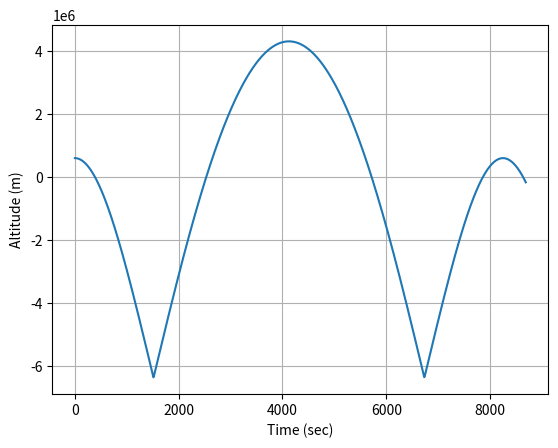
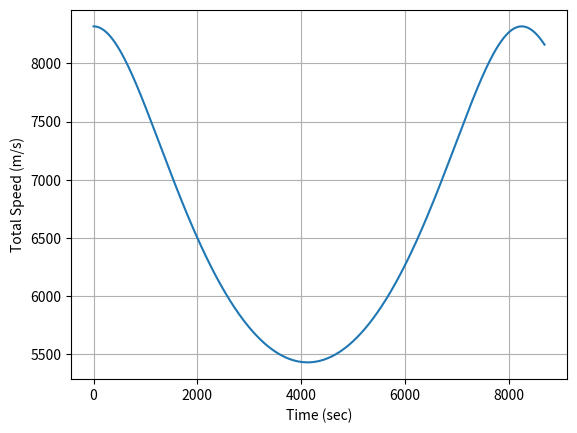
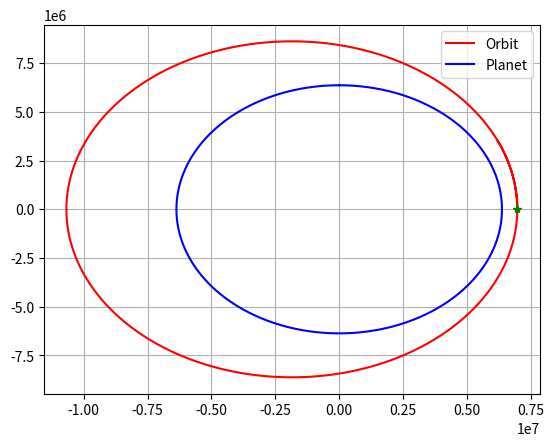

The script that saved these images, in order:
'''NUMERICAL INTEGRATION OF 2D ORBIT'''
###Import all the modules
import numpy as np ###numeric python
import matplotlib.pyplot as plt ###matlab style plotting
import scipy.integrate as sci ##integration toolbox

plt.close('all')

##DEFINE SOME CONSTANT PARAMETERS
G = 6.6742*10**-11 ##Gravitational Constant (SI Units)

##PLANET
##EARTH
Rplanet = 6371000 ##meters
mplanet = 5.972e24 #kg

##KERBIN
#Rplanet = 600000 #meters
#mplanet = 5.2915158*10**22 #kg

##ROCKET
mass = 640.0/1000.0 ##kg

##Gravitational Accelerattion Model
def gravity(x,z):
    global Rplanet,mplanet

    r = np.sqrt(x**2 + z**2) ##Norm from centre of planet to spacecraft
    if r<Rplanet:
        accelx = 0.0
        accelz = 0.0
    else:
        accelx = G*mplanet/(r**3)*x
        accelz = G*mplanet/(r**3)*z
    return np.asarray([accelx,accelz])

###Equations of Motion
###F=m*a=m*zddot
## z is the altitude from the center of the planet along the north pole
## x is the altitude from the center of the planet along the equator through Africa
## this is in meter
## zdot is the velocity along z
## zddot is the acceleration along z
## zdot is the velocity along x
## xddot is the acceleration along x
###Second Order Differential Equation
def Derivatives(state,t):
    ###Globals
    global mass
    #state vector 
    x = state[0]
    z = state[1]
    velx = state[2]
    velz = state[3]

    #Compute xdot and zdot - Kinematic Relationship
    xdot = velx
    zdot = velz

    ###Compute the total Forces
    ###Gravity
    gravityF = -gravity(x,z)*mass

    ###Aerodynamics
    aeroF = np.asarray([0.0,0.0])

    ###Thrust
    thrustF = np.asarray([0.0,0.0])

    Forces = gravityF+aeroF+thrustF

    #Compute Acceleration
    ddot = Forces/mass

    #Compute the statedot
    statedot = np.asarray([xdot,zdot,ddot[0],ddot[1]])

    return statedot

#############EVERYTHING BELOW HERE IS THE MAIN SCRIPT###################

###Test Surface Gravity
print('Surface Gravity (m/s^2)',gravity(0,Rplanet))

###Initial Conditions
x0 = Rplanet+600000 ##m
#To start at surface of earth x0 = Rplanet with some velz0 or vertical sppeed, say 100.0 m/s, it sort of crashes
z0 = 0.0
r0 = np.sqrt(x0**2+z0**2)
velx0 = 0.0
velz0 = np.sqrt(G*mplanet/r0)*1.1 ##m/s  multiplication factor to make it in elliptic orbit
stateinitial = np.asarray([x0,z0,velx0,velz0])

##Time Window
period = 2*np.pi/np.sqrt(G*mplanet)*r0**(3.0/2.0)*1.5 ##multiplication factor to move it in elliptic orbit
tout = np.linspace(0,period,1000)

##Numerical Integration Call
stateout = sci.odeint(Derivatives,stateinitial,tout)

##Rename Variables
xout = stateout[:,0]
zout = stateout[:,1]
altitude = np.sqrt(xout**2+zout*2) - Rplanet
velxout = stateout[:,2]
velzout = stateout[:,3]
velout = np.sqrt(velxout**2+velzout**2)

##Plot

###ALTITUDE
plt.plot(tout,altitude)
plt.xlabel('Time (sec)')
plt.ylabel('Altitude (m)')
plt.grid()
plt.show()

###VELOCITY
plt.figure()
plt.plot(tout,velout)
plt.xlabel('Time (sec)')
plt.ylabel('Total Speed (m/s)')
plt.grid()
plt.show()

##2D ORBIT
plt.figure()
plt.plot(xout,zout,'r-',label = 'Orbit')
plt.plot(xout[0],zout[0],'g*')
theta = np.linspace(0,2*np.pi,1000)
xplanet = Rplanet*np.sin(theta)
yplanet = Rplanet*np.cos(theta)
plt.plot(xplanet,yplanet,'b-',label = 'Planet')
plt.grid()
plt.legend()
plt.show()